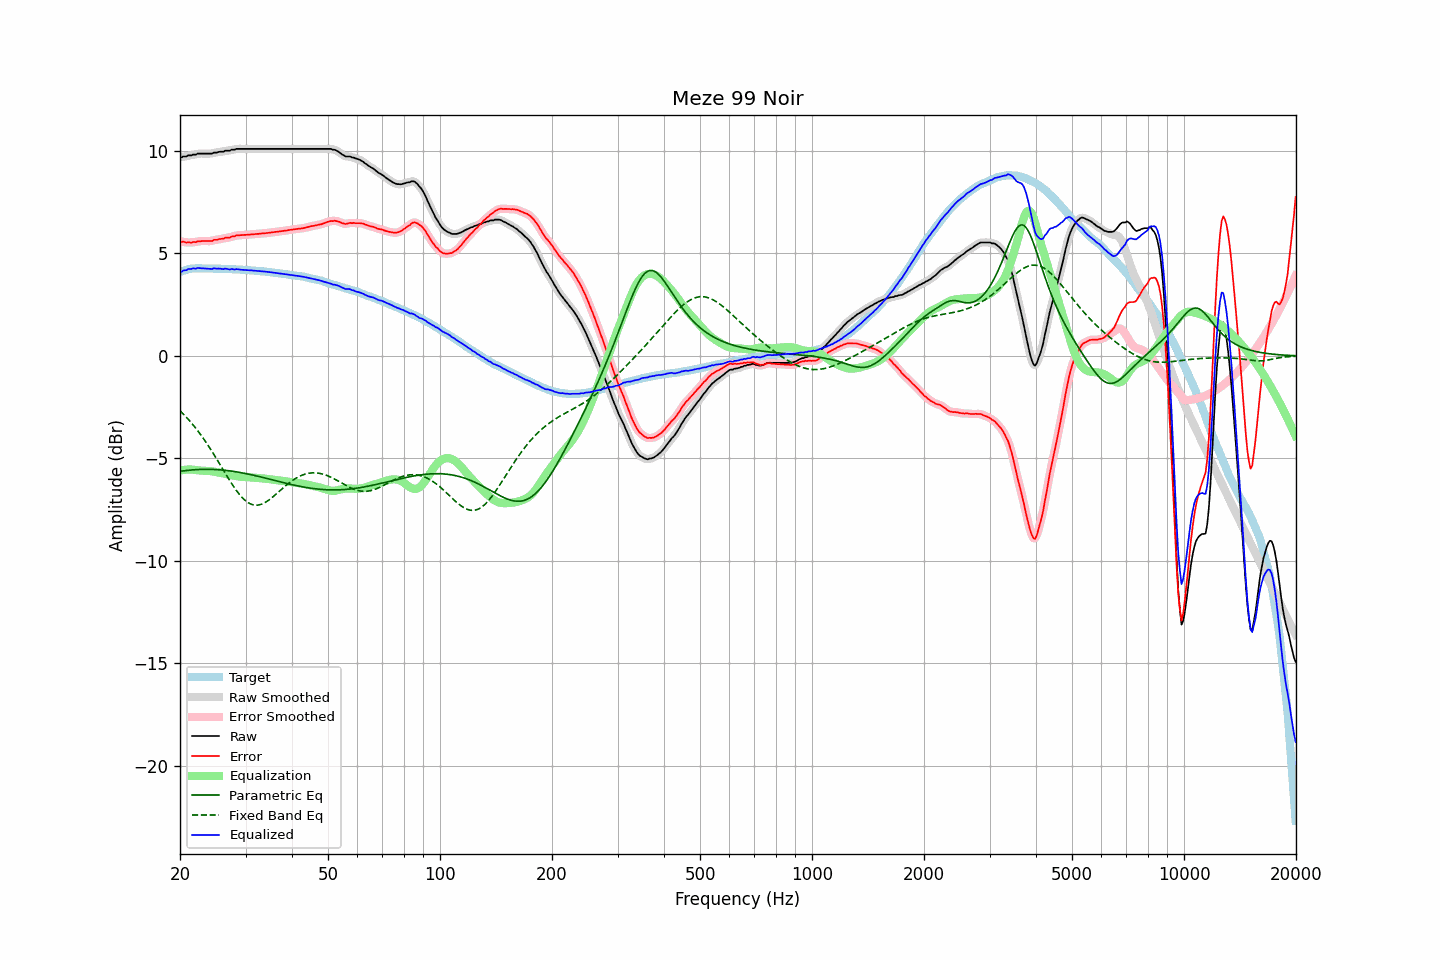

The table this chart was drawn from, first rows:
frequency, raw, error, smoothed, error_smoothed, equalization, parametric_eq, fixed_band_eq, equalized_raw, equalized_smoothed, target
20.00, 9.70, 5.61, 9.70, 5.60, -5.59, -5.63, -2.67, 4.11, 4.10, 4.10
20.20, 9.68, 5.56, 9.71, 5.58, -5.58, -5.62, -2.75, 4.11, 4.13, 4.13
20.40, 9.73, 5.58, 9.72, 5.56, -5.56, -5.61, -2.83, 4.17, 4.15, 4.16
20.61, 9.73, 5.56, 9.73, 5.55, -5.55, -5.60, -2.91, 4.18, 4.18, 4.18
20.81, 9.73, 5.53, 9.76, 5.55, -5.55, -5.59, -2.99, 4.19, 4.21, 4.21
21.02, 9.78, 5.55, 9.76, 5.53, -5.54, -5.58, -3.08, 4.24, 4.22, 4.24
21.23, 9.78, 5.54, 9.78, 5.53, -5.54, -5.57, -3.17, 4.24, 4.24, 4.25
21.44, 9.78, 5.53, 9.80, 5.54, -5.54, -5.57, -3.26, 4.24, 4.26, 4.26
21.66, 9.82, 5.56, 9.81, 5.54, -5.55, -5.56, -3.35, 4.27, 4.26, 4.27
21.87, 9.82, 5.56, 9.82, 5.55, -5.56, -5.55, -3.45, 4.27, 4.27, 4.27
22.09, 9.82, 5.55, 9.84, 5.57, -5.57, -5.55, -3.55, 4.26, 4.28, 4.28
22.31, 9.87, 5.60, 9.86, 5.58, -5.58, -5.54, -3.65, 4.30, 4.28, 4.28
22.54, 9.87, 5.60, 9.87, 5.59, -5.59, -5.54, -3.75, 4.29, 4.28, 4.28
22.76, 9.87, 5.60, 9.88, 5.61, -5.59, -5.54, -3.86, 4.28, 4.28, 4.28
22.99, 9.87, 5.61, 9.87, 5.60, -5.60, -5.54, -3.97, 4.27, 4.27, 4.27
23.22, 9.87, 5.61, 9.87, 5.61, -5.60, -5.53, -4.08, 4.27, 4.27, 4.27
23.45, 9.87, 5.61, 9.87, 5.61, -5.61, -5.53, -4.19, 4.27, 4.27, 4.27
23.69, 9.87, 5.61, 9.87, 5.61, -5.61, -5.53, -4.31, 4.26, 4.26, 4.27
23.92, 9.87, 5.61, 9.87, 5.60, -5.62, -5.53, -4.43, 4.26, 4.25, 4.27
24.16, 9.87, 5.61, 9.88, 5.61, -5.62, -5.53, -4.55, 4.25, 4.25, 4.27
24.40, 9.87, 5.61, 9.89, 5.63, -5.63, -5.54, -4.67, 4.24, 4.26, 4.27
24.65, 9.92, 5.67, 9.90, 5.64, -5.64, -5.54, -4.80, 4.28, 4.26, 4.26
24.89, 9.92, 5.67, 9.92, 5.67, -5.66, -5.54, -4.93, 4.27, 4.26, 4.26
25.14, 9.92, 5.67, 9.94, 5.68, -5.67, -5.55, -5.05, 4.25, 4.27, 4.26
25.39, 9.95, 5.70, 9.95, 5.69, -5.69, -5.55, -5.18, 4.26, 4.26, 4.26
25.65, 9.96, 5.71, 9.95, 5.70, -5.71, -5.56, -5.31, 4.26, 4.25, 4.26
25.91, 9.96, 5.72, 9.97, 5.72, -5.72, -5.57, -5.44, 4.24, 4.25, 4.25
26.16, 9.96, 5.72, 9.98, 5.73, -5.73, -5.57, -5.57, 4.23, 4.25, 4.25
26.43, 10.01, 5.77, 10.00, 5.75, -5.75, -5.58, -5.70, 4.27, 4.25, 4.25
26.69, 10.01, 5.77, 10.01, 5.76, -5.76, -5.59, -5.83, 4.25, 4.24, 4.25
26.96, 10.01, 5.77, 10.02, 5.78, -5.78, -5.60, -5.96, 4.23, 4.24, 4.25
27.23, 10.01, 5.78, 10.03, 5.79, -5.80, -5.61, -6.09, 4.22, 4.23, 4.24
27.50, 10.06, 5.83, 10.04, 5.81, -5.82, -5.62, -6.21, 4.25, 4.23, 4.24
27.77, 10.06, 5.84, 10.06, 5.83, -5.83, -5.63, -6.33, 4.23, 4.23, 4.23
28.05, 10.06, 5.84, 10.08, 5.86, -5.85, -5.64, -6.45, 4.21, 4.23, 4.23
28.33, 10.10, 5.89, 10.09, 5.87, -5.87, -5.66, -6.56, 4.24, 4.23, 4.22
28.62, 10.10, 5.89, 10.10, 5.89, -5.88, -5.67, -6.66, 4.23, 4.22, 4.22
28.90, 10.10, 5.89, 10.11, 5.89, -5.89, -5.68, -6.76, 4.22, 4.22, 4.22
29.19, 10.10, 5.90, 10.10, 5.89, -5.90, -5.70, -6.85, 4.21, 4.21, 4.21
29.48, 10.10, 5.90, 10.10, 5.90, -5.90, -5.71, -6.94, 4.20, 4.20, 4.21
29.78, 10.10, 5.91, 10.10, 5.91, -5.91, -5.73, -7.01, 4.20, 4.20, 4.20
30.08, 10.10, 5.91, 10.10, 5.91, -5.91, -5.74, -7.08, 4.19, 4.19, 4.20
30.38, 10.10, 5.92, 10.10, 5.91, -5.92, -5.76, -7.14, 4.19, 4.19, 4.19
30.68, 10.10, 5.92, 10.10, 5.92, -5.92, -5.77, -7.19, 4.18, 4.18, 4.19
30.99, 10.10, 5.93, 10.10, 5.93, -5.93, -5.79, -7.23, 4.18, 4.18, 4.18
31.30, 10.10, 5.94, 10.10, 5.93, -5.93, -5.81, -7.25, 4.17, 4.17, 4.17
31.61, 10.10, 5.94, 10.10, 5.94, -5.94, -5.83, -7.27, 4.16, 4.16, 4.17
31.93, 10.10, 5.95, 10.10, 5.95, -5.95, -5.84, -7.28, 4.16, 4.16, 4.16
32.24, 10.10, 5.96, 10.10, 5.95, -5.95, -5.86, -7.28, 4.15, 4.15, 4.15
32.57, 10.10, 5.96, 10.10, 5.96, -5.96, -5.88, -7.27, 4.14, 4.14, 4.15
32.89, 10.10, 5.97, 10.10, 5.97, -5.97, -5.90, -7.25, 4.14, 4.14, 4.14
33.22, 10.10, 5.98, 10.10, 5.97, -5.97, -5.92, -7.22, 4.13, 4.13, 4.13
33.55, 10.10, 5.98, 10.10, 5.98, -5.98, -5.94, -7.19, 4.12, 4.12, 4.13
33.89, 10.10, 5.99, 10.10, 5.99, -5.99, -5.96, -7.15, 4.11, 4.11, 4.12
34.23, 10.10, 6.00, 10.10, 6.00, -6.00, -5.98, -7.10, 4.11, 4.11, 4.11
34.57, 10.10, 6.01, 10.10, 6.01, -6.01, -6.00, -7.05, 4.10, 4.10, 4.10
34.92, 10.10, 6.02, 10.10, 6.02, -6.02, -6.02, -6.99, 4.09, 4.09, 4.09
35.27, 10.10, 6.03, 10.10, 6.03, -6.03, -6.04, -6.93, 4.08, 4.08, 4.08
35.62, 10.10, 6.04, 10.10, 6.04, -6.04, -6.06, -6.86, 4.07, 4.07, 4.07
35.97, 10.10, 6.05, 10.10, 6.05, -6.05, -6.08, -6.80, 4.06, 4.06, 4.06
... 635 more rows
